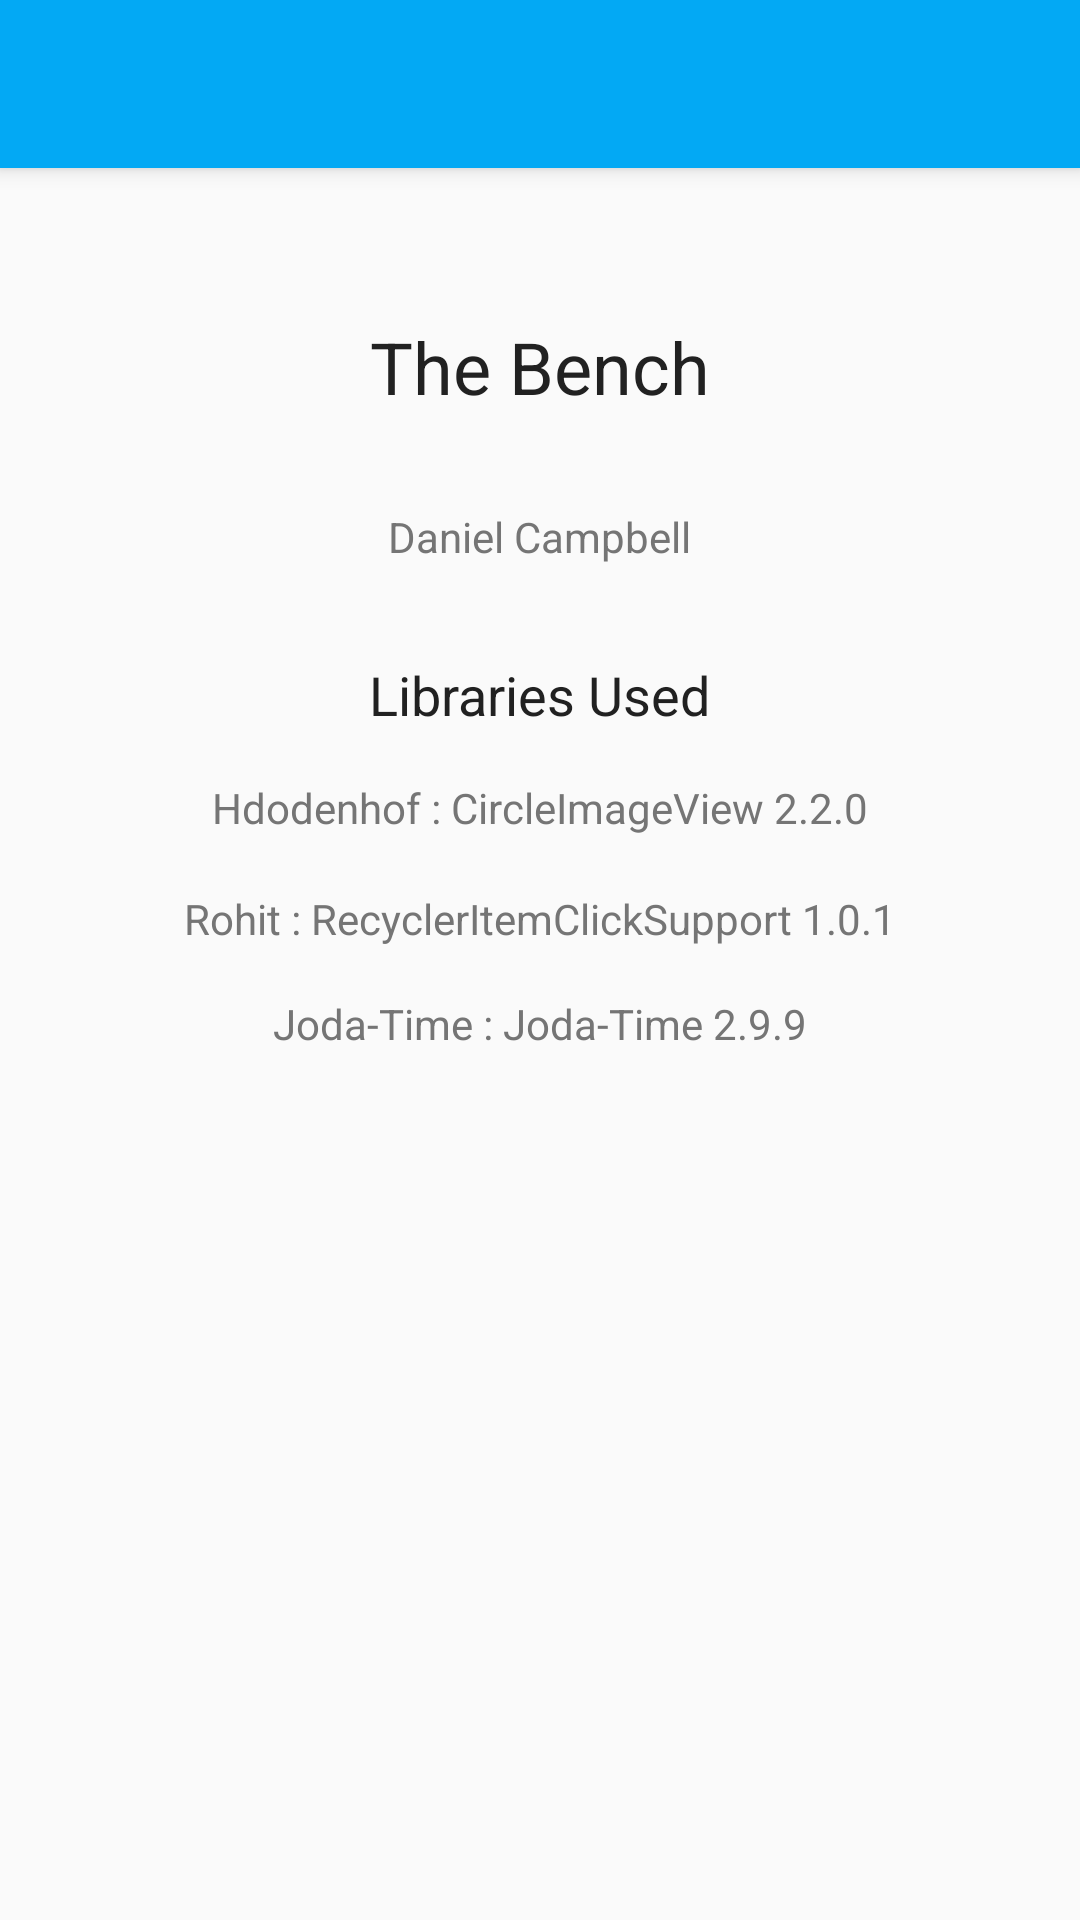

Layout XML and referenced resources for this Android screen:
<!-- AndroidManifest.xml: activity theme AppTheme -->
<!-- res/layout/activity_about.xml -->
<?xml version="1.0" encoding="utf-8"?>
<android.support.design.widget.CoordinatorLayout xmlns:android="http://schemas.android.com/apk/res/android"
    xmlns:app="http://schemas.android.com/apk/res-auto"
    xmlns:tools="http://schemas.android.com/tools"
    android:layout_width="match_parent"
    android:layout_height="match_parent"
    tools:context="com.uottawa.thebench.ui.AboutActivity">

    <android.support.design.widget.AppBarLayout
        android:layout_width="match_parent"
        android:layout_height="wrap_content"
        android:theme="@style/AppTheme.AppBarOverlay">

        <android.support.v7.widget.Toolbar
            android:id="@+id/toolbar"
            android:layout_width="match_parent"
            android:layout_height="?attr/actionBarSize"
            android:background="?attr/colorPrimary"
            app:popupTheme="@style/AppTheme.PopupOverlay" />

    </android.support.design.widget.AppBarLayout>

    <RelativeLayout
        android:layout_width="match_parent"
        android:layout_height="match_parent"
        app:layout_behavior="@string/appbar_scrolling_view_behavior">

        <TextView
            android:id="@+id/txtTitle"
            android:layout_width="wrap_content"
            android:layout_height="wrap_content"
            android:layout_alignEnd="@+id/txtLibraries"
            android:layout_alignParentTop="true"
            android:layout_marginTop="50dp"
            android:text="The Bench"
            android:textColor="@color/primaryText"
            android:textSize="24sp" />

        <TextView
            android:id="@+id/txtName3"
            android:layout_width="wrap_content"
            android:layout_height="wrap_content"
            android:layout_below="@+id/txtTitle"
            android:layout_centerHorizontal="true"
            android:layout_marginTop="31dp"
            android:text="Daniel Campbell"
            android:textColor="@color/secondaryText" />

        <TextView
            android:id="@+id/txtLibraries"
            android:layout_width="wrap_content"
            android:layout_height="wrap_content"
            android:layout_below="@+id/txtName3"
            android:layout_centerHorizontal="true"
            android:layout_marginTop="31dp"
            android:text="Libraries Used"
            android:textColor="@color/primaryText"
            android:textSize="18sp" />

        <TextView
            android:id="@+id/txtLib1"
            android:layout_width="wrap_content"
            android:layout_height="wrap_content"
            android:layout_below="@+id/txtLibraries"
            android:layout_centerHorizontal="true"
            android:layout_marginTop="16dp"
            android:text="Hdodenhof : CircleImageView 2.2.0"
            android:textColor="@color/secondaryText" />

        <TextView
            android:id="@+id/txtLib2"
            android:layout_width="wrap_content"
            android:layout_height="wrap_content"
            android:layout_below="@+id/txtLib1"
            android:layout_centerHorizontal="true"
            android:layout_marginTop="18dp"
            android:text="Rohit : RecyclerItemClickSupport 1.0.1"
            android:textColor="@color/secondaryText" />

        <TextView
            android:id="@+id/txtLib3"
            android:layout_width="wrap_content"
            android:layout_height="wrap_content"
            android:layout_below="@+id/txtLib2"
            android:layout_centerHorizontal="true"
            android:layout_marginTop="16dp"
            android:text="Joda-Time : Joda-Time 2.9.9"
            android:textColor="@color/secondaryText" />

    </RelativeLayout>

</android.support.design.widget.CoordinatorLayout>
<!-- resources referenced by this layout -->
<resources>
  <color name="primaryText">#212121</color>
  <color name="secondaryText">#757575</color>
  <style name="AppTheme.AppBarOverlay" parent="ThemeOverlay.AppCompat.Dark.ActionBar" />
  <style name="AppTheme.PopupOverlay" parent="ThemeOverlay.AppCompat.Light" />
  <style name="AppTheme" parent="Theme.AppCompat.Light.NoActionBar">
          
          <item name="colorPrimary">@color/colorPrimary</item>
          <item name="colorPrimaryDark">@color/colorPrimaryDark</item>
          <item name="colorAccent">@color/colorAccent</item>
  
          
          
      </style>
  <color name="colorPrimary">#03A9F4</color>
  <color name="colorPrimaryDark">#0288D1</color>
  <color name="colorAccent">#FF9800</color>
</resources>
